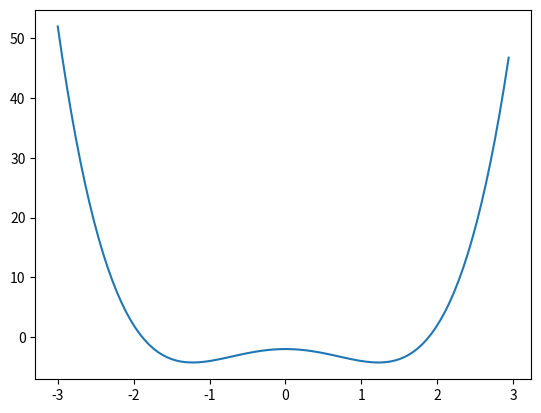

The matplotlib source for this figure: (Note: this script raises an exception after producing the figure.)
from matplotlib import pyplot as plt
import math

# この辺を高度化していったら，pytorch みたいになるのかね．
# そもそも variables をちゃんとクラス指定にしたほうがだいぶとわかりやすいような
# pytorch ってモデル構築というより，数値計算ライブラリ的な側面の方が強いかも？
def dob(x):
    return x * x - 1

# そもそも，式のまま微分することはできないのか？
def ddob2(x):
    return 2

# これも微分の式を自分が知ってないと出来ないので，何かしら自動微分は欲しいな．
# 微分方程式を解くものもあれば便利だという話だよな
def ddob(x):
    return 2*x 

def dddob(x):
    return 2

def exp(x):
    return math.exp(x)

def multi(x):
    return x**4-3*x**2 - 2

def dmulti(x):
    return 4*x**3 - 6*x

def ddmulti(x):
    return 12*x**2 - 6

x = 10
eta = 0.1

def grad_decent_opt(f, df, x, eta=0.1):
    xk = x
    for i in range(100):
        xk -= eta * df(xk)
        #print(xk)
        if abs(df(xk)) < 0.00001:
            break
        # print(y)
        
    return xk

def grad_decent_root(f, df2, df, x, eta=0.1):
    xk = x
    for i in range(1000):
        xk -= eta * df2(x)*f(xk)*df(xk)
        
    return xk

def newton_method_root(f, df, x):
    xk = x
    for i in range(100):
        xkn = xk - f(xk)/df(xk)
        xk = xkn
        if abs(df(xk)) < 0.00001:
            break

    return xkn

def newton_method_opt(df, ddf, x):
    xk = x
    for i in range(100):
        xkn = xk - df(xk)/ddf(xk)
        xk = xkn
        if abs(df(xk)) < 0.00001:
            break

    return xkn
        

f = multi
df = dmulti
ddf = ddmulti
x = -4

y = grad_decent_opt(f, df, x, eta=0.001)
print(y, f(y), df(y))

y = newton_method_opt(df, ddf, x)
print(y, f(y), df(y))

#y = grad_decent_root(f, df, x, eta=0.001)
#print(y, f(y), df(y))

y = newton_method_root(f, df, x)
print(y, f(y), df(y))

# なんか難しいな，関数を受け取って勝手にグラフを書いてくれるメソッドとか作れんだろうか？
# まあ，そうやったほうが効率的だって状況まで自分を追い込む + 管理方法を身につけることにより，
# そういうことができるようになるのかもしれんが．

def show_graph(f, x_range, df=None, fig_name="default"):
    xs = [i*0.01*6 - x_range/2 for i in range(100)]
    ys = [f(x) for x in xs]
    plt.plot(xs, ys)
    plt.savefig(f"figs/{fig_name}")
    
#show_graph(f)
show_graph(multi, x_range=6)
#show_graph(exp)
